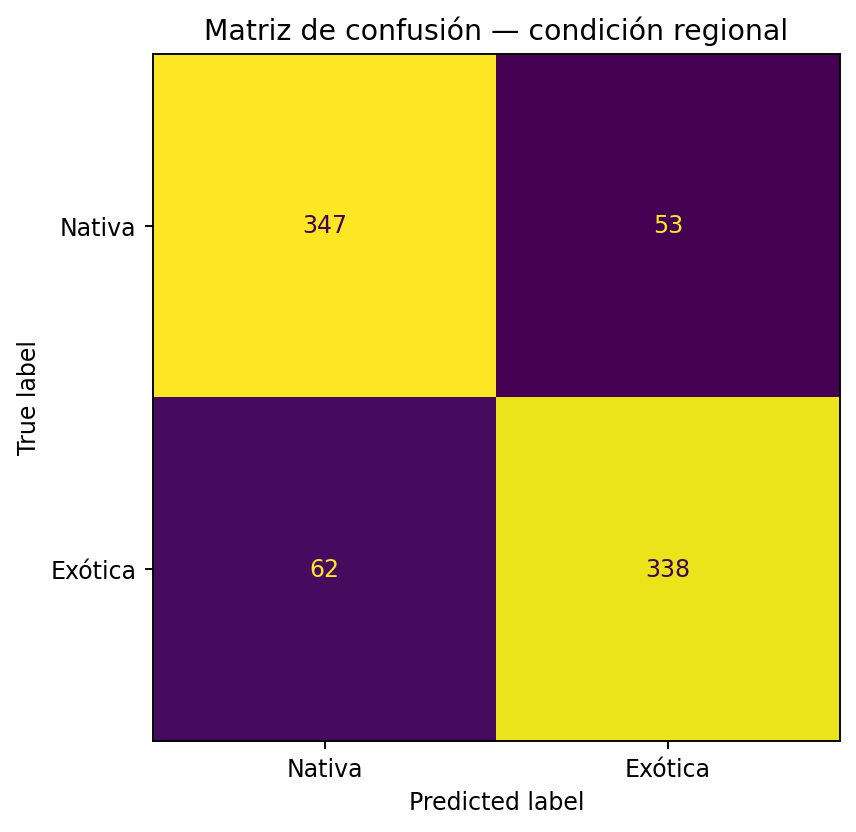

The data file committed next to this chart (first rows):
, Nativa, Exótica
Nativa, 347, 53
Exótica, 62, 338
